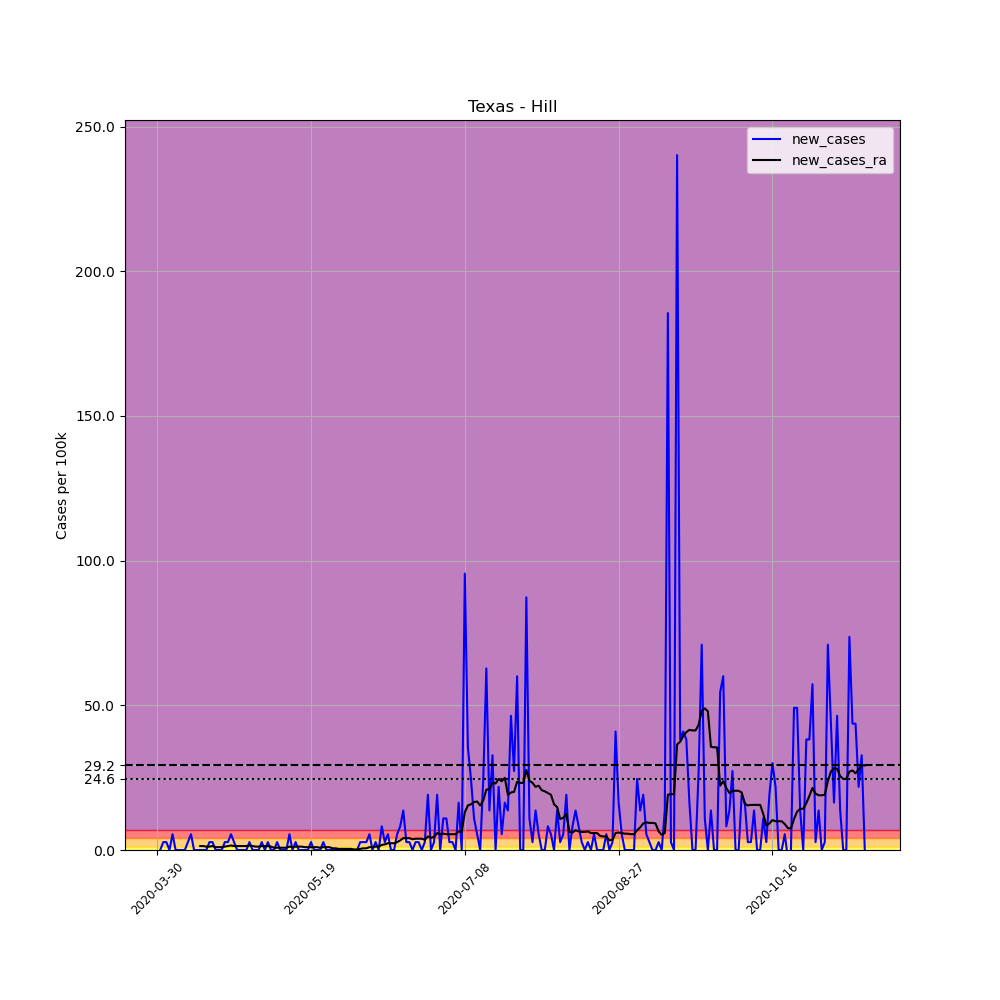

Source data for this figure (header and first rows):
, date, county, state, fips, cases, deaths, COUNTY, STNAME, CTYNAME, POPESTIMATE2019, per_100k, new_cases, new_cases_ra
488261, 2020-03-30, Hill, Texas, 48217, 1, 0, 217, Texas, Hill, 36649, 2.729, , 
488262, 2020-03-31, Hill, Texas, 48217, 1, 0, 217, Texas, Hill, 36649, 2.729, 0.0, 
488263, 2020-04-01, Hill, Texas, 48217, 2, 0, 217, Texas, Hill, 36649, 5.457, 2.729, 
488264, 2020-04-02, Hill, Texas, 48217, 3, 0, 217, Texas, Hill, 36649, 8.186, 2.729, 
488265, 2020-04-03, Hill, Texas, 48217, 3, 0, 217, Texas, Hill, 36649, 8.186, 0.0, 
488266, 2020-04-04, Hill, Texas, 48217, 5, 0, 217, Texas, Hill, 36649, 13.64, 5.457, 
488267, 2020-04-05, Hill, Texas, 48217, 5, 0, 217, Texas, Hill, 36649, 13.64, 0.0, 
488268, 2020-04-06, Hill, Texas, 48217, 5, 0, 217, Texas, Hill, 36649, 13.64, 0.0, 
488269, 2020-04-07, Hill, Texas, 48217, 5, 0, 217, Texas, Hill, 36649, 13.64, 0.0, 
488270, 2020-04-08, Hill, Texas, 48217, 5, 0, 217, Texas, Hill, 36649, 13.64, 0.0, 
488271, 2020-04-09, Hill, Texas, 48217, 6, 0, 217, Texas, Hill, 36649, 16.37, 2.729, 
488272, 2020-04-10, Hill, Texas, 48217, 8, 0, 217, Texas, Hill, 36649, 21.83, 5.457, 
488273, 2020-04-11, Hill, Texas, 48217, 8, 0, 217, Texas, Hill, 36649, 21.83, 0.0, 
488274, 2020-04-12, Hill, Texas, 48217, 8, 0, 217, Texas, Hill, 36649, 21.83, 0.0, 
488275, 2020-04-13, Hill, Texas, 48217, 8, 0, 217, Texas, Hill, 36649, 21.83, 0.0, 1.364
488276, 2020-04-14, Hill, Texas, 48217, 8, 0, 217, Texas, Hill, 36649, 21.83, 0.0, 1.364
488277, 2020-04-15, Hill, Texas, 48217, 8, 0, 217, Texas, Hill, 36649, 21.83, 0.0, 1.169
488278, 2020-04-16, Hill, Texas, 48217, 9, 1, 217, Texas, Hill, 36649, 24.56, 2.729, 1.169
488279, 2020-04-17, Hill, Texas, 48217, 10, 1, 217, Texas, Hill, 36649, 27.29, 2.729, 1.364
488280, 2020-04-18, Hill, Texas, 48217, 10, 1, 217, Texas, Hill, 36649, 27.29, 0.0, 0.9745
488281, 2020-04-19, Hill, Texas, 48217, 10, 1, 217, Texas, Hill, 36649, 27.29, 0.0, 0.9745
488282, 2020-04-20, Hill, Texas, 48217, 10, 1, 217, Texas, Hill, 36649, 27.29, 0.0, 0.9745
488283, 2020-04-21, Hill, Texas, 48217, 11, 1, 217, Texas, Hill, 36649, 30.01, 2.729, 1.169
488284, 2020-04-22, Hill, Texas, 48217, 12, 1, 217, Texas, Hill, 36649, 32.74, 2.729, 1.364
488285, 2020-04-23, Hill, Texas, 48217, 14, 1, 217, Texas, Hill, 36649, 38.2, 5.457, 1.559
488286, 2020-04-24, Hill, Texas, 48217, 15, 1, 217, Texas, Hill, 36649, 40.93, 2.729, 1.364
488287, 2020-04-25, Hill, Texas, 48217, 15, 1, 217, Texas, Hill, 36649, 40.93, 0.0, 1.364
488288, 2020-04-26, Hill, Texas, 48217, 15, 1, 217, Texas, Hill, 36649, 40.93, 0.0, 1.364
488289, 2020-04-27, Hill, Texas, 48217, 15, 1, 217, Texas, Hill, 36649, 40.93, 0.0, 1.364
488290, 2020-04-28, Hill, Texas, 48217, 15, 1, 217, Texas, Hill, 36649, 40.93, 0.0, 1.364
488291, 2020-04-29, Hill, Texas, 48217, 16, 1, 217, Texas, Hill, 36649, 43.66, 2.729, 1.559
488292, 2020-04-30, Hill, Texas, 48217, 16, 1, 217, Texas, Hill, 36649, 43.66, 0.0, 1.364
488293, 2020-05-01, Hill, Texas, 48217, 16, 1, 217, Texas, Hill, 36649, 43.66, 0.0, 1.169
488294, 2020-05-02, Hill, Texas, 48217, 16, 1, 217, Texas, Hill, 36649, 43.66, 0.0, 1.169
488295, 2020-05-03, Hill, Texas, 48217, 17, 1, 217, Texas, Hill, 36649, 46.39, 2.729, 1.364
488296, 2020-05-04, Hill, Texas, 48217, 17, 1, 217, Texas, Hill, 36649, 46.39, 0.0, 1.364
488297, 2020-05-05, Hill, Texas, 48217, 18, 1, 217, Texas, Hill, 36649, 49.11, 2.729, 1.364
488298, 2020-05-06, Hill, Texas, 48217, 18, 1, 217, Texas, Hill, 36649, 49.11, 0.0, 1.169
488299, 2020-05-07, Hill, Texas, 48217, 18, 1, 217, Texas, Hill, 36649, 49.11, 0.0, 0.7796
488300, 2020-05-08, Hill, Texas, 48217, 19, 1, 217, Texas, Hill, 36649, 51.84, 2.729, 0.7796
488301, 2020-05-09, Hill, Texas, 48217, 19, 1, 217, Texas, Hill, 36649, 51.84, 0.0, 0.7796
488302, 2020-05-10, Hill, Texas, 48217, 19, 1, 217, Texas, Hill, 36649, 51.84, 0.0, 0.7796
488303, 2020-05-11, Hill, Texas, 48217, 19, 1, 217, Texas, Hill, 36649, 51.84, 0.0, 0.7796
488304, 2020-05-12, Hill, Texas, 48217, 21, 1, 217, Texas, Hill, 36649, 57.3, 5.457, 1.169
488305, 2020-05-13, Hill, Texas, 48217, 21, 1, 217, Texas, Hill, 36649, 57.3, 0.0, 0.9745
488306, 2020-05-14, Hill, Texas, 48217, 22, 1, 217, Texas, Hill, 36649, 60.03, 2.729, 1.169
488307, 2020-05-15, Hill, Texas, 48217, 22, 1, 217, Texas, Hill, 36649, 60.03, 0.0, 1.169
488308, 2020-05-16, Hill, Texas, 48217, 22, 1, 217, Texas, Hill, 36649, 60.03, 0.0, 1.169
488309, 2020-05-17, Hill, Texas, 48217, 22, 1, 217, Texas, Hill, 36649, 60.03, 0.0, 0.9745
488310, 2020-05-18, Hill, Texas, 48217, 22, 1, 217, Texas, Hill, 36649, 60.03, 0.0, 0.9745
488311, 2020-05-19, Hill, Texas, 48217, 23, 1, 217, Texas, Hill, 36649, 62.76, 2.729, 0.9745
488312, 2020-05-20, Hill, Texas, 48217, 23, 1, 217, Texas, Hill, 36649, 62.76, 0.0, 0.9745
488313, 2020-05-21, Hill, Texas, 48217, 23, 1, 217, Texas, Hill, 36649, 62.76, 0.0, 0.9745
488314, 2020-05-22, Hill, Texas, 48217, 23, 1, 217, Texas, Hill, 36649, 62.76, 0.0, 0.7796
488315, 2020-05-23, Hill, Texas, 48217, 24, 1, 217, Texas, Hill, 36649, 65.49, 2.729, 0.9745
488316, 2020-05-24, Hill, Texas, 48217, 24, 1, 217, Texas, Hill, 36649, 65.49, 0.0, 0.9745
488317, 2020-05-25, Hill, Texas, 48217, 24, 1, 217, Texas, Hill, 36649, 65.49, 0.0, 0.9745
488318, 2020-05-26, Hill, Texas, 48217, 24, 1, 217, Texas, Hill, 36649, 65.49, 0.0, 0.5847
488319, 2020-05-27, Hill, Texas, 48217, 24, 1, 217, Texas, Hill, 36649, 65.49, 0.0, 0.5847
488320, 2020-05-28, Hill, Texas, 48217, 24, 1, 217, Texas, Hill, 36649, 65.49, 0.0, 0.3898
... 171 more rows
